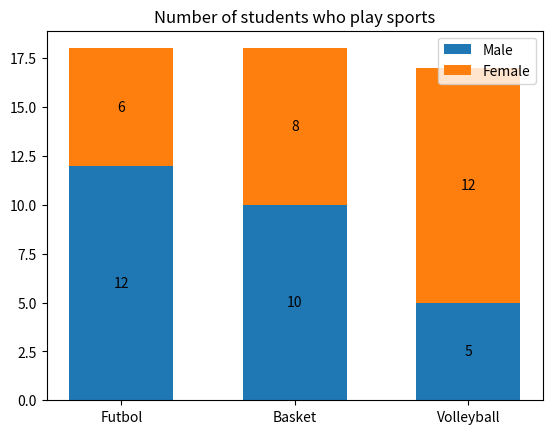

The script that saved this image:
import matplotlib.pyplot as plt
import numpy as np


species = ('Futbol', 'Basket', 'Volleyball')
sex_counts = {
    'Male': np.array([12, 10,5]),
    'Female': np.array([6,8,12]),
}
width = 0.6 


fig, ax = plt.subplots()
bottom = np.zeros(3)

for sex, sex_count in sex_counts.items():
    p = ax.bar(species, sex_count, width, label=sex, bottom=bottom)
    bottom += sex_count

    ax.bar_label(p, label_type='center')

ax.set_title('Number of students who play sports')
ax.legend()

plt.show()